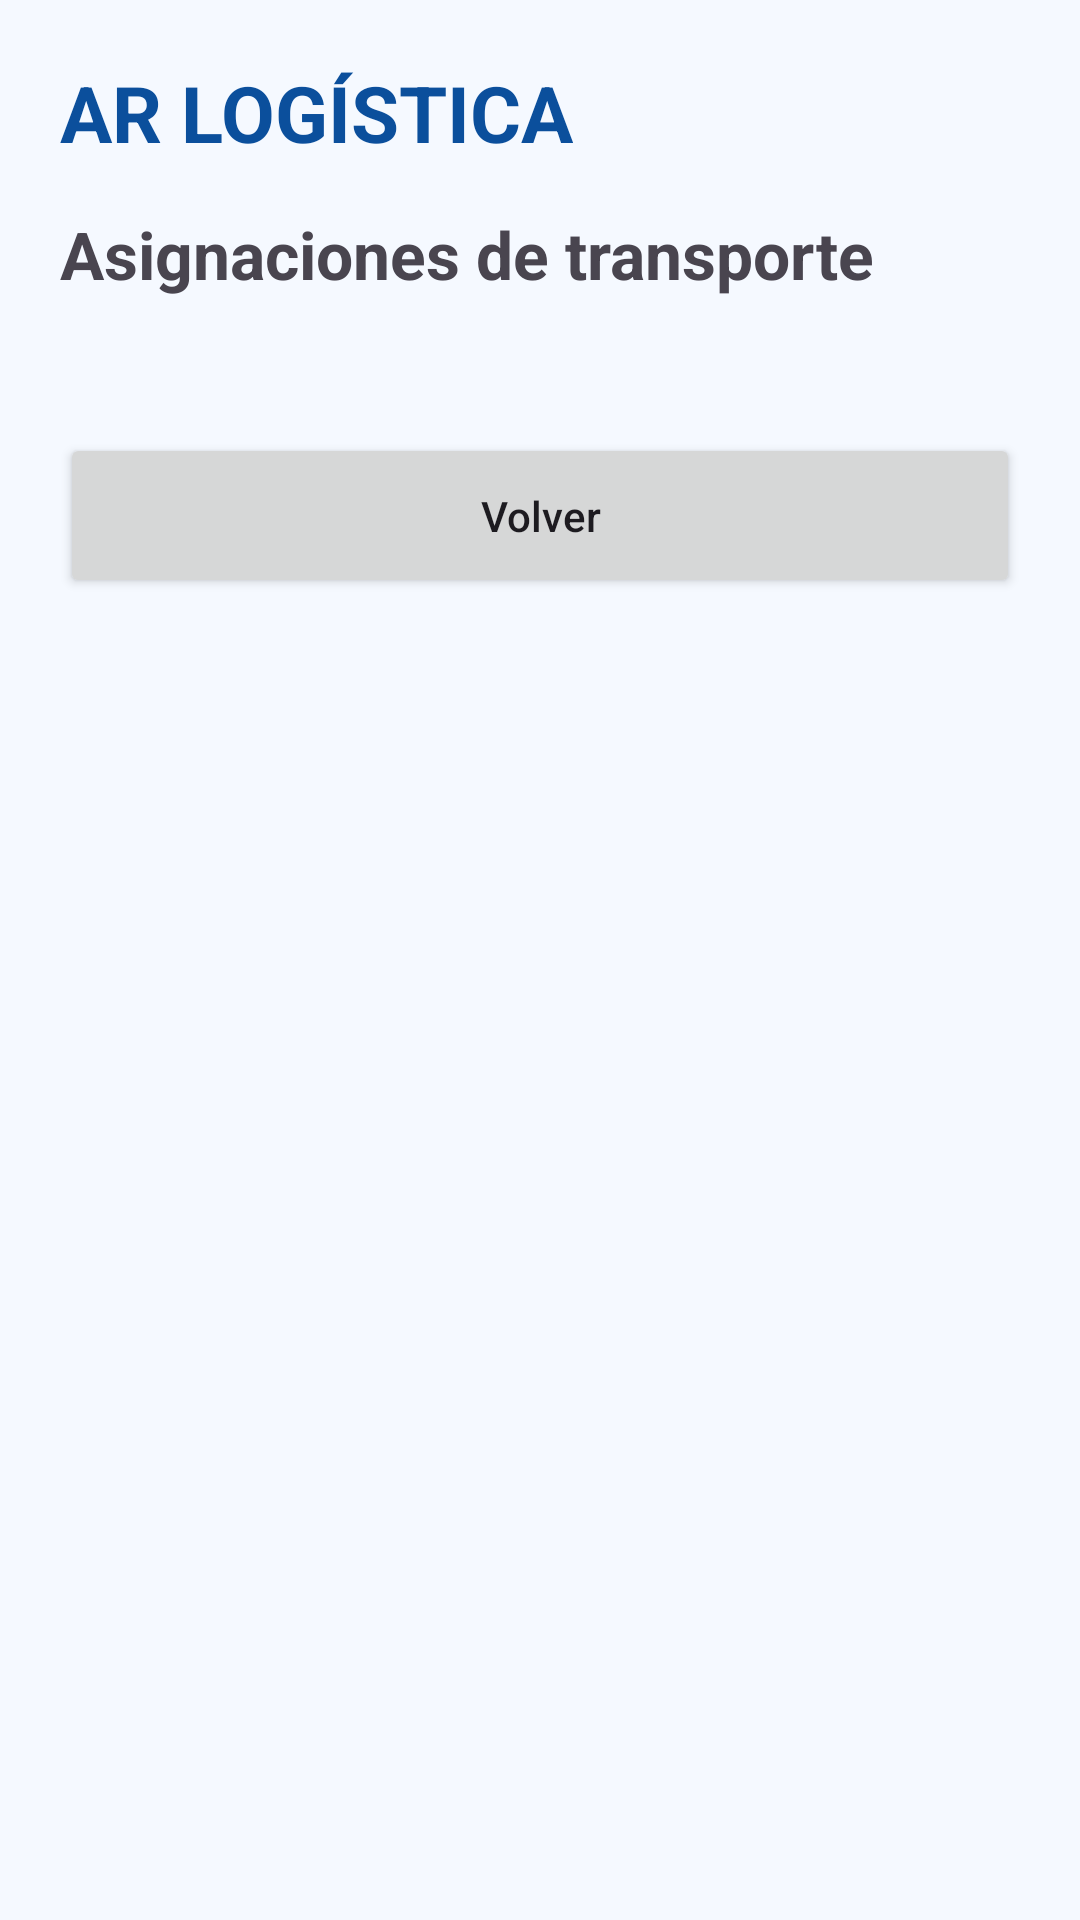

Android layout source for this screen:
<!-- AndroidManifest.xml: application theme Theme.ARLogistica -->
<!-- res/layout/activity_asignaciones.xml -->
<?xml version="1.0" encoding="utf-8"?>
<ScrollView xmlns:android="http://schemas.android.com/apk/res/android"

    android:layout_width="match_parent"

    android:layout_height="match_parent"

    android:background="#F5F9FF">


    <LinearLayout

        android:layout_width="match_parent"

        android:layout_height="wrap_content"

        android:orientation="vertical"

        android:padding="20dp">


        <TextView

            android:layout_width="wrap_content"

            android:layout_height="wrap_content"

            android:text="AR LOGÍSTICA"

            android:textColor="#0B4F9C"

            android:textSize="26sp"

            android:textStyle="bold"/>


        <TextView

            android:layout_width="wrap_content"

            android:layout_height="wrap_content"

            android:layout_marginTop="15dp"

            android:text="Asignaciones de transporte"

            android:textSize="22sp"

            android:textStyle="bold"/>



        <LinearLayout

            android:id="@+id/contenedorAsignaciones"

            android:layout_width="match_parent"

            android:layout_height="wrap_content"

            android:orientation="vertical"

            android:layout_marginTop="20dp"/>



        <Button

            android:id="@+id/btnVolverAsignaciones"

            android:layout_width="match_parent"

            android:layout_height="55dp"

            android:layout_marginTop="25dp"

            android:text="Volver"

            android:textAllCaps="false"/>


    </LinearLayout>

</ScrollView>
<!-- resources referenced by this layout -->
<resources>
  <style name="Theme.ARLogistica" parent="Base.Theme.ARLogistica" />
  <style name="Base.Theme.ARLogistica" parent="Theme.Material3.DayNight.NoActionBar">
          
          
      </style>
</resources>
